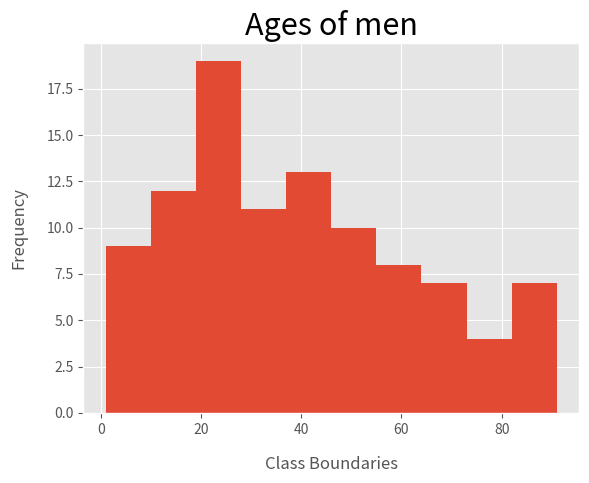

This chart was generated by the following Python code:
import matplotlib.pyplot as plt

import matplotlib.pyplot as plt
 
x = [1,1,2,3,3,5,7,8,9,10,10,11,11,13,13,15,16,17,18,18,18,19,20,21,21,23,24,24,25,25,25,25,26,26,26,27,27,27,27,27,29,30,30,31,33,34,34,34,35,36,36,37,37,38,38,39,40,41,41,42,43,44,45,45,46,47,48,48,49,50,51,52,53,54,55,55,56,57,58,60,61,63,64,65,66,68,70,71,72,74,75,77,81,83,84,87,89,90,90,91]

plt.style.use('ggplot') #styling
plt.hist(x, bins=10)
plt.xlabel("Class Boundaries", labelpad=14)
plt.ylabel("Frequency", labelpad=14)
plt.title("Ages of men", fontsize=22)
plt.show()